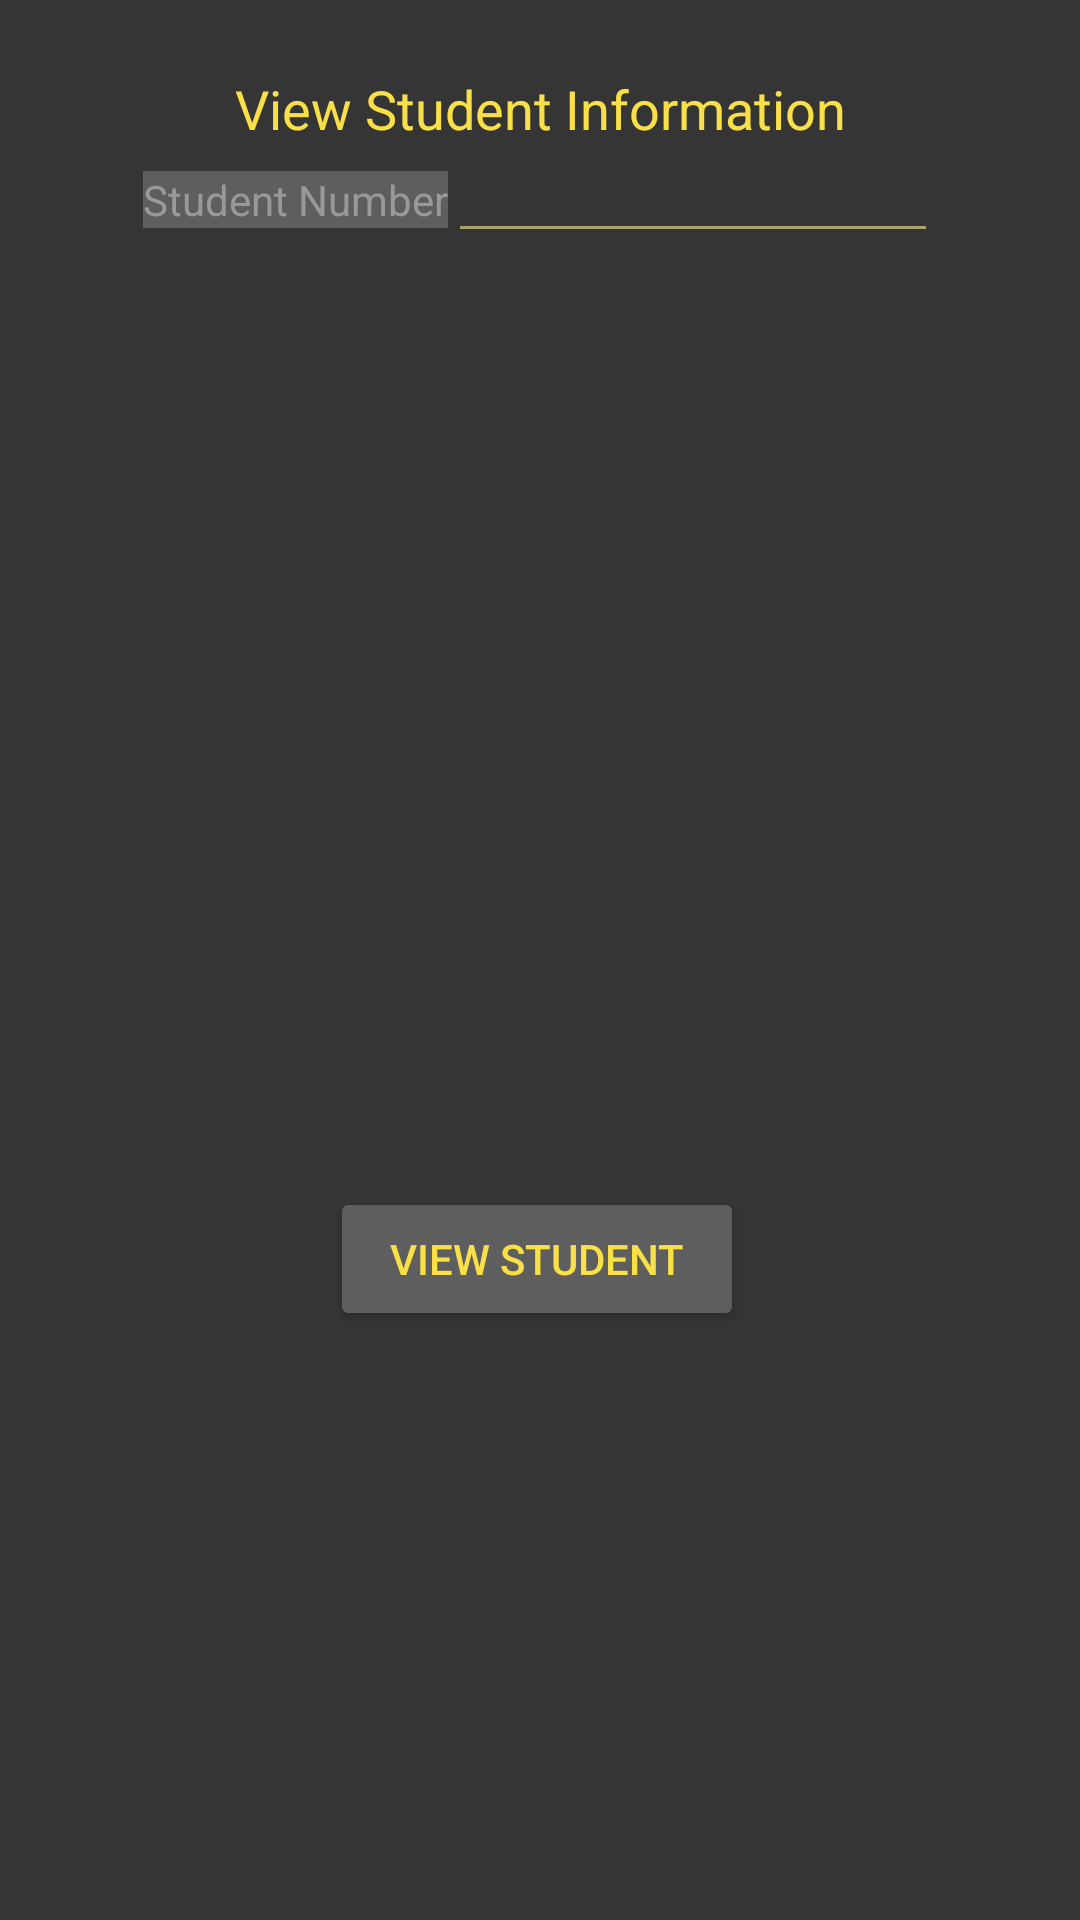

Produce the Android XML layout that renders to this screen, including the resource entries it uses.
<!-- AndroidManifest.xml: application theme Theme.TIPStudentInformationSystem -->
<!-- res/layout/activity_view_student.xml -->
<?xml version="1.0" encoding="utf-8"?>
<androidx.constraintlayout.widget.ConstraintLayout xmlns:android="http://schemas.android.com/apk/res/android"
    xmlns:app="http://schemas.android.com/apk/res-auto"
    xmlns:tools="http://schemas.android.com/tools"
    android:layout_width="match_parent"
    android:layout_height="match_parent"
    android:background="#353535"
    tools:context=".ViewStudent">

    <Button
        android:id="@+id/btn_ViewStudentFinal"
        android:layout_width="138dp"
        android:layout_height="wrap_content"
        android:backgroundTint="#5E5E5E"
        android:onClick="view_student"
        android:text="View Student"
        android:textColor="#F9E048"
        android:visibility="visible"
        app:layout_constraintBottom_toBottomOf="parent"
        app:layout_constraintEnd_toEndOf="@+id/editTextStudentNumber"
        app:layout_constraintHorizontal_bias="0.492"
        app:layout_constraintStart_toStartOf="@+id/textViewEditYearLevel"
        app:layout_constraintTop_toBottomOf="@+id/textView3"
        app:layout_constraintVertical_bias="0.639" />

    <ImageView
        android:id="@+id/imageView5"
        android:layout_width="wrap_content"
        android:layout_height="wrap_content"
        android:layout_marginTop="24dp"
        app:layout_constraintEnd_toEndOf="parent"
        app:layout_constraintStart_toStartOf="parent"
        app:layout_constraintTop_toTopOf="parent"
        app:srcCompat="@drawable/tipsis1" />

    <TextView
        android:id="@+id/textView3"
        android:layout_width="wrap_content"
        android:layout_height="wrap_content"
        android:text="View Student Information"
        android:textColor="#f9e048"
        android:textSize="18sp"
        app:layout_constraintEnd_toEndOf="@+id/imageView5"
        app:layout_constraintStart_toStartOf="@+id/imageView5"
        app:layout_constraintTop_toBottomOf="@+id/imageView5" />

    <TextView
        android:id="@+id/textViewEditStudetNumber"
        android:layout_width="wrap_content"
        android:layout_height="wrap_content"
        android:background="#5e5e5e"
        android:text="Student Number"
        android:textColor="#999999"
        android:textSize="14sp"
        app:layout_constraintBottom_toBottomOf="@+id/editTextStudentNumber"
        app:layout_constraintEnd_toStartOf="@+id/editTextStudentNumber"
        app:layout_constraintStart_toStartOf="@+id/textView3"
        app:layout_constraintTop_toBottomOf="@+id/textView3" />

    <EditText
        android:id="@+id/editTextStudentNumber"
        android:layout_width="wrap_content"
        android:layout_height="wrap_content"
        android:ems="10"
        android:inputType="number"
        android:textColor="#FFFFFF"
        android:textSize="14sp"
        app:layout_constraintBottom_toTopOf="@+id/editTextFirstName"
        app:layout_constraintEnd_toEndOf="@+id/textView3"
        app:layout_constraintHorizontal_bias="0.5"
        app:layout_constraintStart_toEndOf="@+id/textViewEditStudetNumber"
        app:layout_constraintTop_toBottomOf="@+id/textView3" />

    <TextView
        android:id="@+id/textViewEditFirstName"
        android:layout_width="0dp"
        android:layout_height="wrap_content"
        android:background="#5e5e5e"
        android:text="Firstname"
        android:textColor="#999999"
        android:textSize="14sp"
        android:visibility="gone"
        app:layout_constraintBottom_toBottomOf="@+id/editTextFirstName"
        app:layout_constraintEnd_toStartOf="@+id/editTextFirstName"
        app:layout_constraintHorizontal_bias="0.5"
        app:layout_constraintStart_toStartOf="@+id/textViewEditStudetNumber"
        app:layout_constraintTop_toBottomOf="@+id/textViewEditStudetNumber" />

    <EditText
        android:id="@+id/editTextFirstName"
        android:layout_width="wrap_content"
        android:layout_height="wrap_content"
        android:layout_marginTop="8dp"
        android:ems="10"
        android:inputType="textPersonName"
        android:textColor="#FFFFFF"
        android:textColorHint="#B6B6B6"
        android:textSize="14sp"
        android:visibility="gone"
        app:layout_constraintBottom_toTopOf="@+id/editTextLastName"
        app:layout_constraintEnd_toEndOf="@+id/editTextStudentNumber"
        app:layout_constraintHorizontal_bias="0.5"
        app:layout_constraintStart_toEndOf="@+id/textViewEditFirstName"
        app:layout_constraintTop_toBottomOf="@+id/editTextStudentNumber" />

    <TextView
        android:id="@+id/textViewEditLastName"
        android:layout_width="0dp"
        android:layout_height="wrap_content"
        android:background="#5e5e5e"
        android:text="Lastname"
        android:textColor="#999999"
        android:textColorHint="#B6B6B6"
        android:textSize="14sp"
        android:visibility="gone"
        app:layout_constraintBottom_toBottomOf="@+id/editTextLastName"
        app:layout_constraintEnd_toStartOf="@+id/editTextLastName"
        app:layout_constraintHorizontal_bias="0.5"
        app:layout_constraintStart_toStartOf="@+id/textViewEditFirstName"
        app:layout_constraintTop_toBottomOf="@+id/textViewEditFirstName" />

    <EditText
        android:id="@+id/editTextLastName"
        android:layout_width="wrap_content"
        android:layout_height="wrap_content"
        android:layout_marginTop="8dp"
        android:ems="10"
        android:inputType="textPersonName"
        android:textColor="#FFFFFF"
        android:textColorHint="#B6B6B6"
        android:textSize="14sp"
        android:visibility="gone"
        app:layout_constraintBottom_toTopOf="@+id/spinner_year_level"
        app:layout_constraintEnd_toEndOf="@+id/editTextFirstName"
        app:layout_constraintHorizontal_bias="0.5"
        app:layout_constraintStart_toEndOf="@+id/textViewEditLastName"
        app:layout_constraintTop_toBottomOf="@+id/editTextFirstName" />

    <TextView
        android:id="@+id/textViewEditYearLevel"
        android:layout_width="0dp"
        android:layout_height="wrap_content"
        android:background="#5e5e5e"
        android:text="Year Level"
        android:textColor="#999999"
        android:textColorHint="#B6B6B6"
        android:textSize="14sp"
        android:visibility="gone"
        app:layout_constraintBottom_toBottomOf="@+id/spinner_year_level"
        app:layout_constraintEnd_toEndOf="@+id/textViewEditLastName"
        app:layout_constraintHorizontal_bias="0.5"
        app:layout_constraintStart_toStartOf="@+id/textViewEditLastName"
        app:layout_constraintTop_toBottomOf="@+id/textViewEditLastName"
        app:layout_constraintVertical_bias="1.0" />

    <Spinner
        android:id="@+id/spinner_year_level"
        android:layout_width="0dp"
        android:layout_height="wrap_content"
        android:layout_marginTop="8dp"
        android:visibility="gone"
        app:layout_constraintEnd_toEndOf="@+id/editTextLastName"
        app:layout_constraintHorizontal_bias="0.5"
        app:layout_constraintStart_toEndOf="@+id/textViewEditYearLevel"
        app:layout_constraintTop_toBottomOf="@+id/editTextLastName" />
</androidx.constraintlayout.widget.ConstraintLayout>
<!-- resources referenced by this layout -->
<resources>
  <style name="Theme.TIPStudentInformationSystem" parent="Theme.MaterialComponents.DayNight.DarkActionBar">
          
          <item name="colorPrimary">@color/purple_500</item>
          <item name="colorPrimaryVariant">@color/purple_700</item>
          <item name="colorOnPrimary">@color/white</item>
          
          <item name="colorSecondary">@color/teal_200</item>
          <item name="colorSecondaryVariant">@color/teal_700</item>
          <item name="colorOnSecondary">@color/black</item>
          
          <item name="android:statusBarColor" tools:targetApi="l">?attr/colorPrimaryVariant</item>
          <item name="android:colorForeground">?attr/colorPrimary</item>
          
      </style>
  <color name="purple_500">#fbec8d</color>
  <color name="purple_700">#f9e048</color>
  <color name="white">#FFFFFFFF</color>
  <color name="teal_200">#FF03DAC5</color>
  <color name="teal_700">#FF018786</color>
  <color name="black">#FF000000</color>
</resources>
